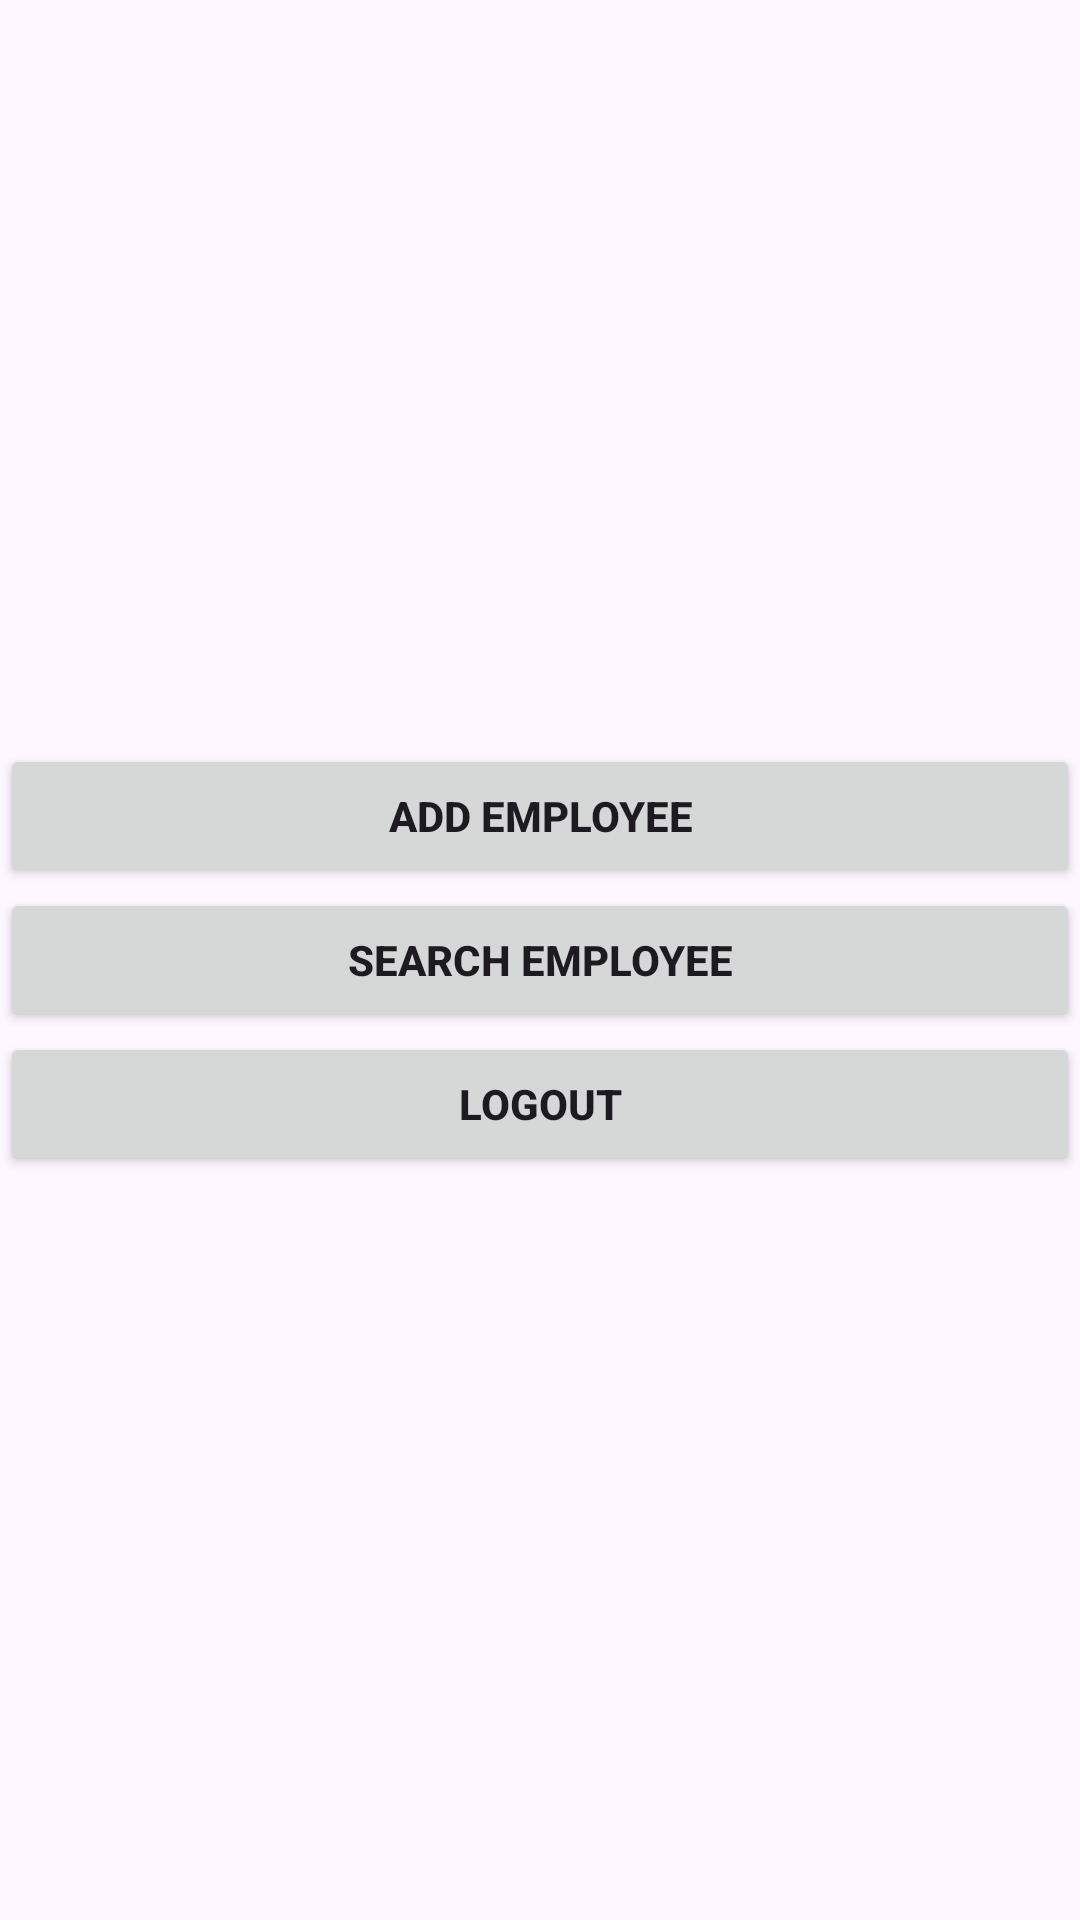

This screen was rendered from an Android layout file. Write that file and the resources it references.
<!-- AndroidManifest.xml: application theme Theme.COMPANYAPP -->
<!-- res/layout/activity_menu.xml -->
<LinearLayout android:layout_width="match_parent"
    android:layout_height="match_parent"
    android:gravity="center"
    android:orientation="vertical"
    xmlns:android="http://schemas.android.com/apk/res/android">
    <Button
        android:id="@+id/but1"
        android:text="ADD EMPLOYEE"
        android:textStyle="bold"
        android:layout_width="match_parent"
        android:layout_height="wrap_content"/>
    <Button
        android:id="@+id/but2"
        android:text="SEARCH EMPLOYEE"
        android:textStyle="bold"
        android:layout_width="match_parent"
        android:layout_height="wrap_content"/>
    <Button
        android:id="@+id/but3"
        android:text="LOGOUT"
        android:textStyle="bold"
        android:layout_width="match_parent"
        android:layout_height="wrap_content"/>

</LinearLayout>
<!-- resources referenced by this layout -->
<resources>
  <style name="Theme.COMPANYAPP" parent="Base.Theme.COMPANYAPP" />
  <style name="Base.Theme.COMPANYAPP" parent="Theme.Material3.DayNight.NoActionBar">
          
          
      </style>
</resources>
